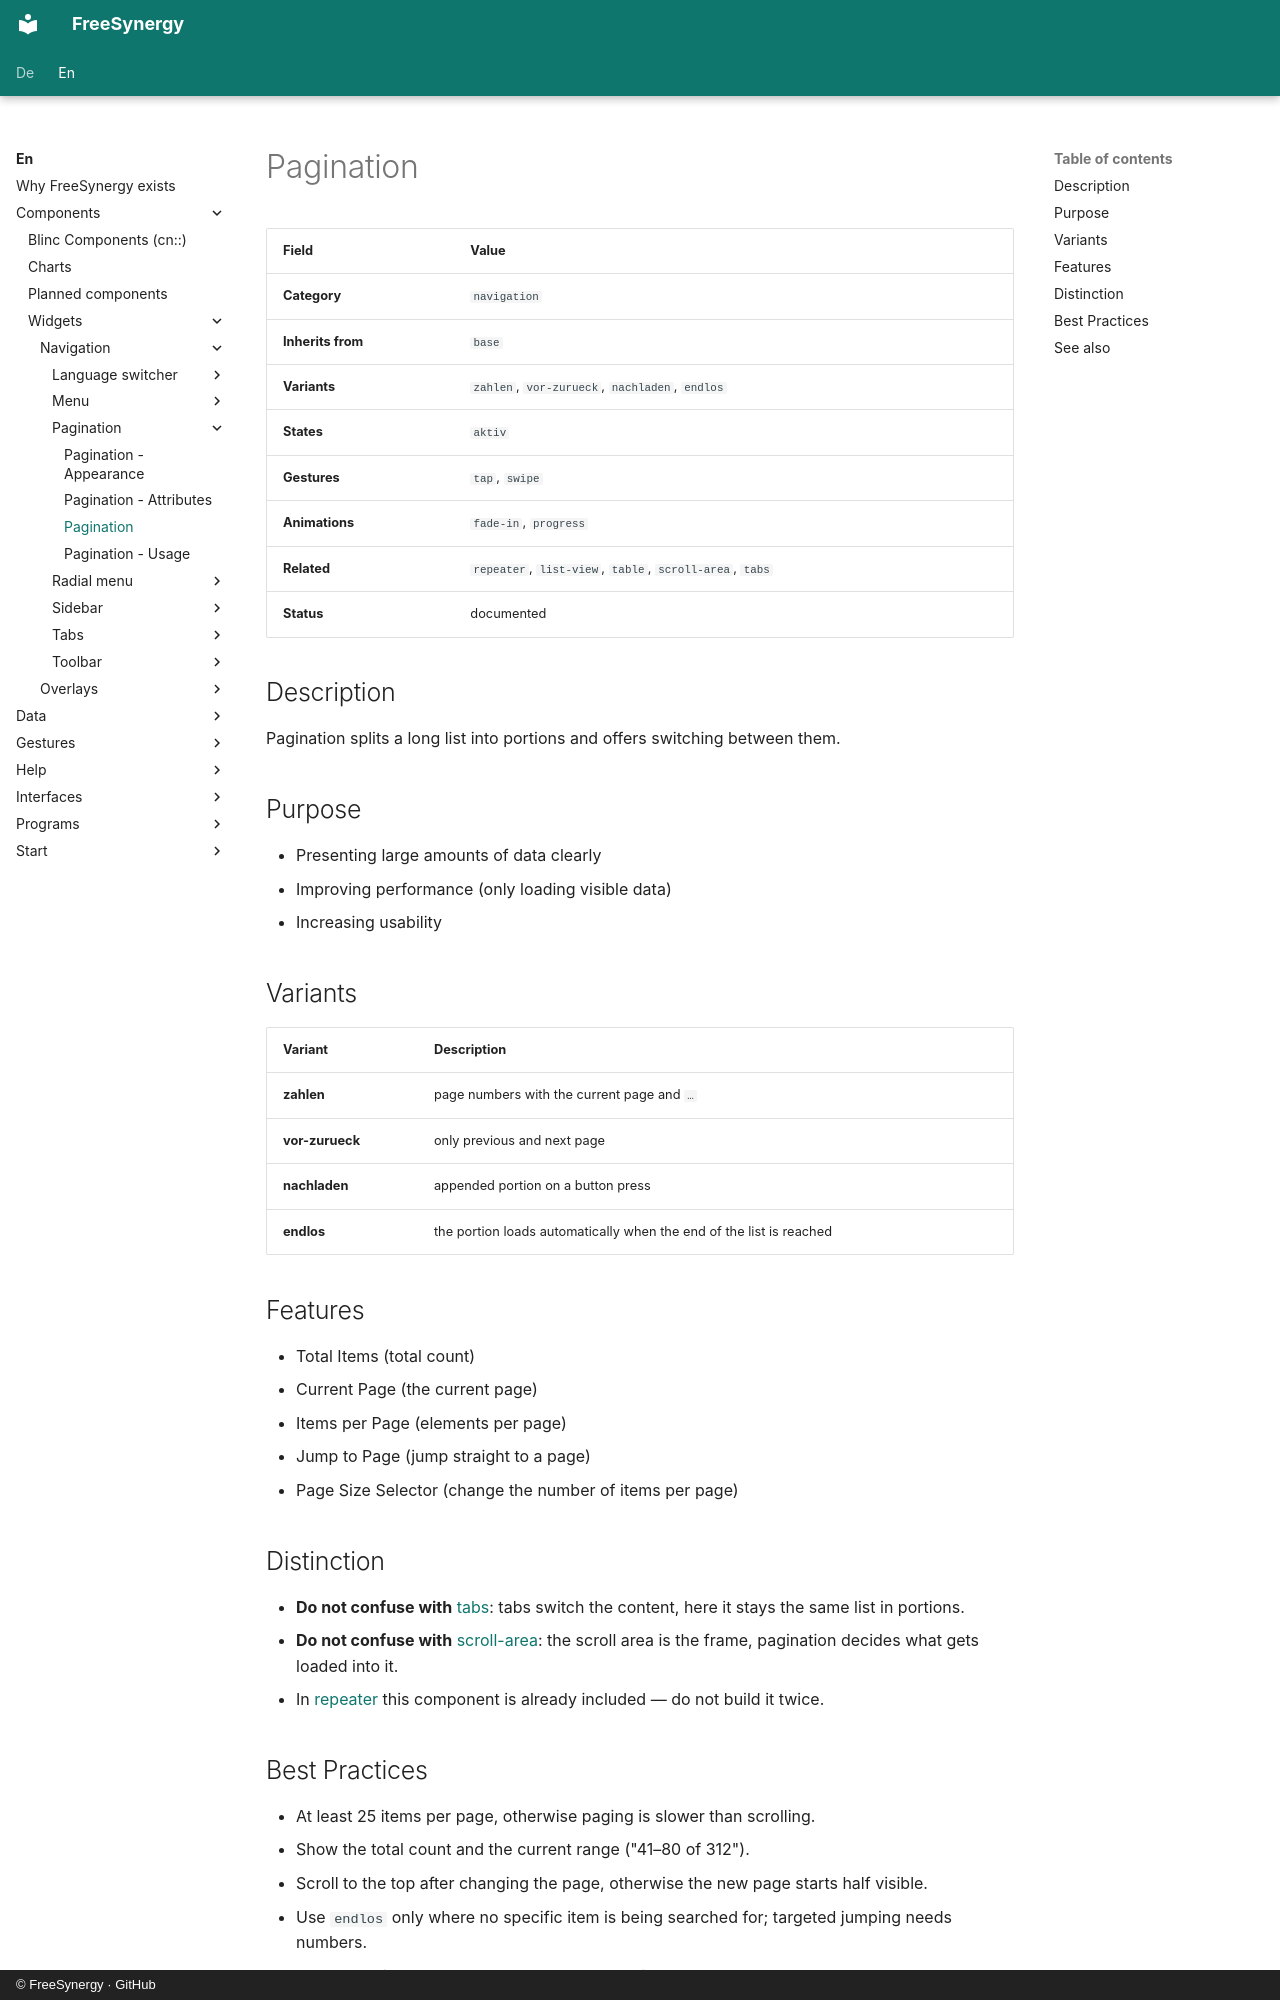

repository: FreeSynergy/fs-documentation · page: en/components/widgets/navigation/pagination/description/index.html · generator: mkdocs · copyright: © FreeSynergy · GitHub

# Pagination

| Field | Value |
| ------ | ------ |
| **Category** | `navigation` |
| **Inherits from** | `base` |
| **Variants** | `zahlen`, `vor-zurueck`, `nachladen`, `endlos` |
| **States** | `aktiv` |
| **Gestures** | `tap`, `swipe` |
| **Animations** | `fade-in`, `progress` |
| **Related** | `repeater`, `list-view`, `table`, `scroll-area`, `tabs` |
| **Status** | documented |

## Description
Pagination splits a long list into portions and offers switching between them.

## Purpose

- Presenting large amounts of data clearly
- Improving performance (only loading visible data)
- Increasing usability

## Variants

| Variant | Description |
| ---------- | -------------- |
| **zahlen** | page numbers with the current page and `…` |
| **vor-zurueck** | only previous and next page |
| **nachladen** | appended portion on a button press |
| **endlos** | the portion loads automatically when the end of the list is reached |

## Features

- Total Items (total count)
- Current Page (the current page)
- Items per Page (elements per page)
- Jump to Page (jump straight to a page)
- Page Size Selector (change the number of items per page)

## Distinction

- **Do not confuse with** [tabs](../tabs/): tabs switch the content, here it stays the same list
  in portions.
- **Do not confuse with** [scroll-area](../../containers/scroll-area/): the scroll area is the
  frame, pagination decides what gets loaded into it.
- In [repeater](../../data/repeater/) this component is already included — do not build it twice.
